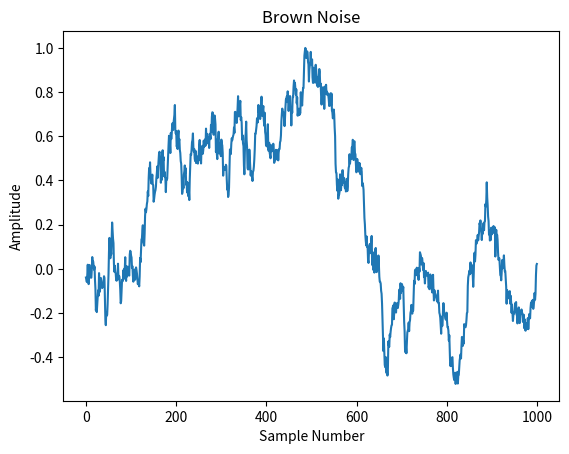

Write Python code to recreate this figure.
import numpy as np
import matplotlib.pyplot as plt

def brown_noise(N):
    white_noise = np.random.randn(N)
    brown_noise = np.cumsum(white_noise)
    return brown_noise / np.max(np.abs(brown_noise))  # Normalize

N = 1000  # Number of samples
noise = brown_noise(N)

# Plot the brown noise
plt.plot(noise)
plt.title('Brown Noise')
plt.xlabel('Sample Number')
plt.ylabel('Amplitude')
plt.show()
